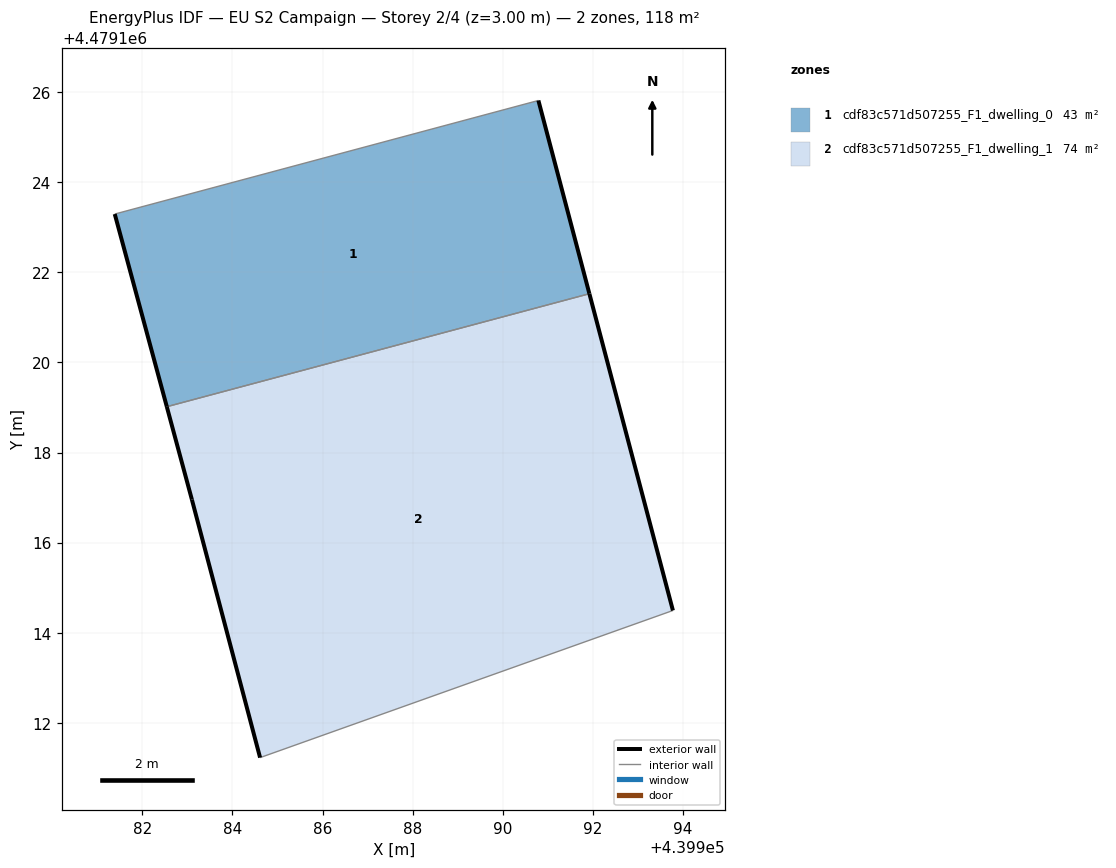
=== STOREY PLAN SPEC (per zone: floor XY polygon, exterior-wall plan segments, windows/doors) ===
zone 1: cdf83c571d507255_F1_dwelling_0  (43.1 m²)
  floor: (439991.93, 4479121.53) (439990.79, 4479125.82) (439981.39, 4479123.29) (439982.54, 4479119.02)
  exterior wall: (439990.79, 4479125.82) – (439991.93, 4479121.53)  [4.4 m]
  exterior wall: (439982.54, 4479119.02) – (439981.39, 4479123.29)  [4.4 m]
  interior walls: 2
zone 2: cdf83c571d507255_F1_dwelling_1  (74.4 m²)
  floor: (439993.78, 4479114.49) (439991.93, 4479121.53) (439982.54, 4479119.02) (439983.10, 4479116.95) (439984.61, 4479111.22)
  exterior wall: (439983.10, 4479116.95) – (439982.54, 4479119.02)  [2.1 m]
  exterior wall: (439991.93, 4479121.53) – (439993.78, 4479114.49)  [7.3 m]
  exterior wall: (439984.61, 4479111.22) – (439983.10, 4479116.95)  [5.9 m]
  interior walls: 2

=== DERIVED (storey summary) ===
Building: EU S2 Campaign
Storey: 2 of 4  (floor level z = 3.00 m)
Storey gross floor area: 117.5 m²
Zones on this storey: 2
  - cdf83c571d507255_F1_dwelling_0: floor 43.1 m²; exterior wall 8.9 m (26.6 m²); WWR 0.0%
  - cdf83c571d507255_F1_dwelling_1: floor 74.4 m²; exterior wall 15.3 m (46.0 m²); WWR 0.0%
Zone adjacency (shared interzone walls):
  - cdf83c571d507255_F1_dwelling_0 ↔ cdf83c571d507255_F1_dwelling_1